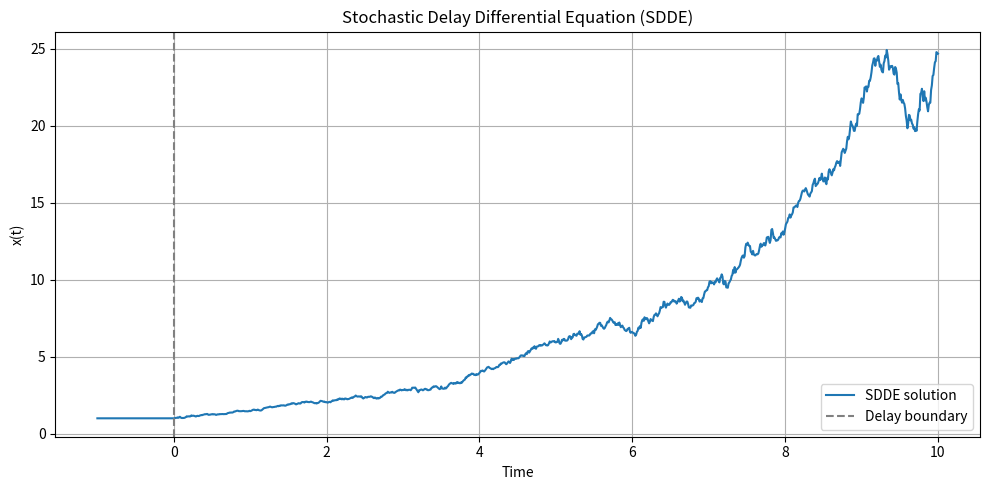

Python code for this plot:
import numpy as np
import matplotlib.pyplot as plt

# Parameters
T = 10.0  # Total time
dt = 0.01  # Time step
tau = 1.0  # Delay
alpha = 0.5  # Drift coefficient
beta = 0.2  # Diffusion coefficient

# Time grid
num_steps = int(T / dt)
delay_steps = int(tau / dt)
time = np.linspace(-tau, T, num_steps + delay_steps + 1)

# Initial history function φ(t) = 1.0 for t in [-τ, 0]
x = np.ones(num_steps + delay_steps + 1)

# Brownian increments
dW = np.random.normal(loc=0.0, scale=np.sqrt(dt), size=num_steps)

# Euler–Maruyama simulation with delay
for i in range(delay_steps, delay_steps + num_steps):
    x_delayed = x[i - delay_steps]  # x(t - τ)
    drift = alpha * x_delayed
    diffusion = beta * x_delayed
    x[i + 1] = x[i] + drift * dt + diffusion * dW[i - delay_steps]

# Plot the result
plt.figure(figsize=(10, 5))
plt.plot(time, x, label="SDDE solution")
plt.axvline(x=0, color="gray", linestyle="--", label="Delay boundary")
plt.xlabel("Time")
plt.ylabel("x(t)")
plt.title("Stochastic Delay Differential Equation (SDDE)")
plt.legend()
plt.grid(True)
plt.tight_layout()
plt.show()
